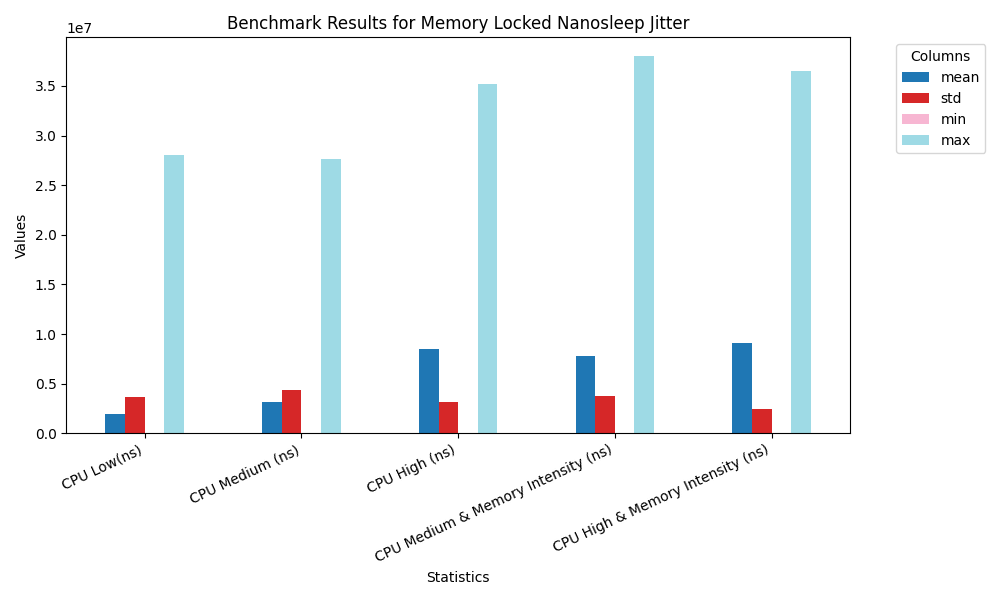

Source data for this figure (header and first rows):
Column, CPU Low(ns), CPU Medium (ns), CPU High (ns), CPU Medium & Memory Intensity (ns), CPU High & Memory Intensity (ns)
mean, 1922589, 3173518, 8477091, 7781557, 9142613
std, 3651563, 4355868, 3194532, 3727290, 2415044
min, 36369, 37372, 47567, 43286, 58147
max, 28016586, 27604658, 35237057, 38004482, 36538380
